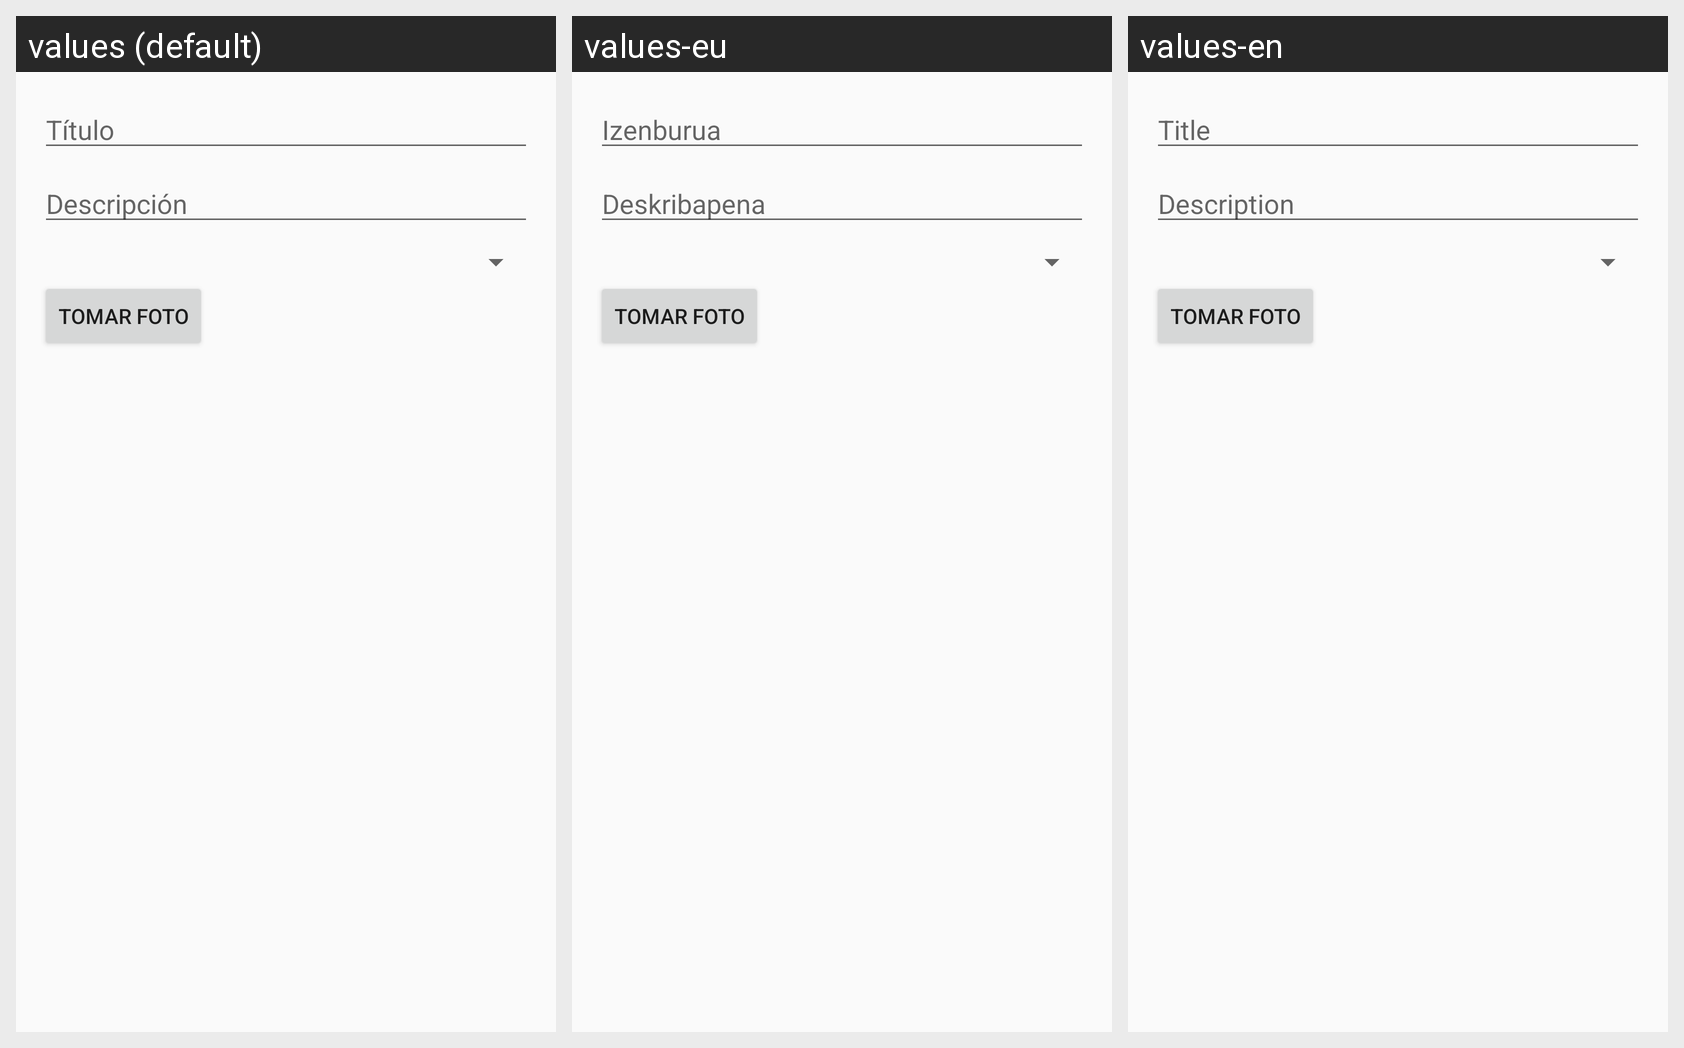

Locale-by-locale string values for the Android screen shown in this grid:
Android screen res/layout/dialog_nuevo_media.xml rendered under 3 locales, left to right: values (default), values-eu, values-en. Device: Nexus 5 (rendered at 1080×1920; each locale shown at half size, 540×960, under a caption strip naming it); theme Theme.AppCompat.Light.NoActionBar.
Strings drawn on this screen, with the default value and each locale's value (text and hints the layout hard-codes, and strings that could not be matched under every locale, appear in the picture but are not listed):

hint_title
  values: Título
  values-eu: Izenburua
  values-en: Title

hint_description
  values: Descripción
  values-eu: Deskribapena
  values-en: Description
